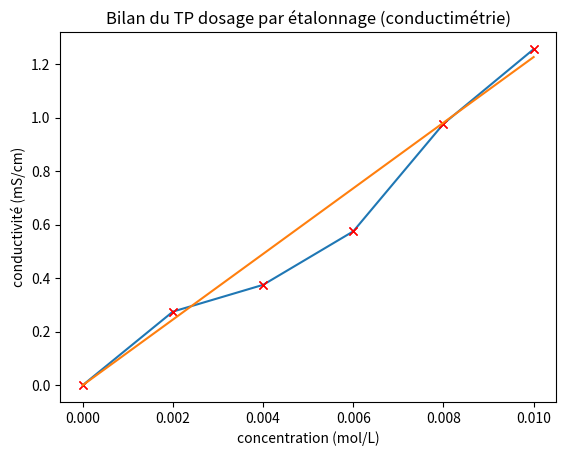

Recreate this plot in Python.
import matplotlib.pyplot as plt

c_fille =  [0, 0.002 , 0.004 , 0.006 , 0.008 , 0.010]   # Données en abscisse en mol/L
conductivité = [0, 0.275 , 0.375 , 0.575 , 0.977 , 1.256] # Données en ordonnée en mS/cm

plt.plot(c_fille, conductivité)       # Tracé de la courbe
plt.show()  

plt.plot(c_fille, conductivité, 'x', color='red')     # Tracé de la courbe
plt.title('Titre à modifier')  # Ajout d'un titre
plt.xlabel('x à modifier')         # Nom de la grandeur en abscisse
plt.ylabel('y à modifier')         # Nom de la grandeur en ordonnée
plt.grid()              # Ajout d'une grille
plt.show()  

import numpy as np # pour se servir des tableaux de nombres (plus pratique) il faut importer numpy
from scipy.stats import linregress # pour se servir de la régression linéaire il faut l'importer à partir de scipy

concentrations=np.array(c_fille) # transforme la liste en tableau numpy appelés array
sigma = np.array(conductivité)

(coeff,intercept,R_value,_,_)=linregress(concentrations,sigma) # permet de faire la régression linéaire
# retourne le coefficient directeur = coeff,
# l'ordonnée à l'origine = intercept,
# le coefficient de corrélation R = R_value

R_value**2 # pour obtenir le coefficient de détermination (R au carré)

sigma_modele=coeff*concentrations # on multiplie en une seul ligne de code toutes les valeurs du tableau concentrations par la valeur du coefficient directeur

plt.plot(concentrations, sigma, 'x', color='red')     # Tracé des points expérimentaux
plt.plot(concentrations,sigma_modele,'-') # Tracé de la droite de modélisation
plt.title('Bilan du TP dosage par étalonnage (conductimétrie)')  # Ajout d'un titre
plt.xlabel('concentration (mol/L)')         # Nom de la grandeur en abscisse
plt.ylabel('conductivité (mS/cm)')         # Nom de la grandeur en ordonnée
plt.grid()              # Ajout d'une grille
plt.show()

coeff

concentrations_fille = np. array([0, 0.04 , 0.08 , 0.12 , 0.16 ]) # concentration en g/L déjà sous forme de tableau numpy
absorbance = np.array([0, 0.657 , 1.293 , 1.553 , 2.177 ])









